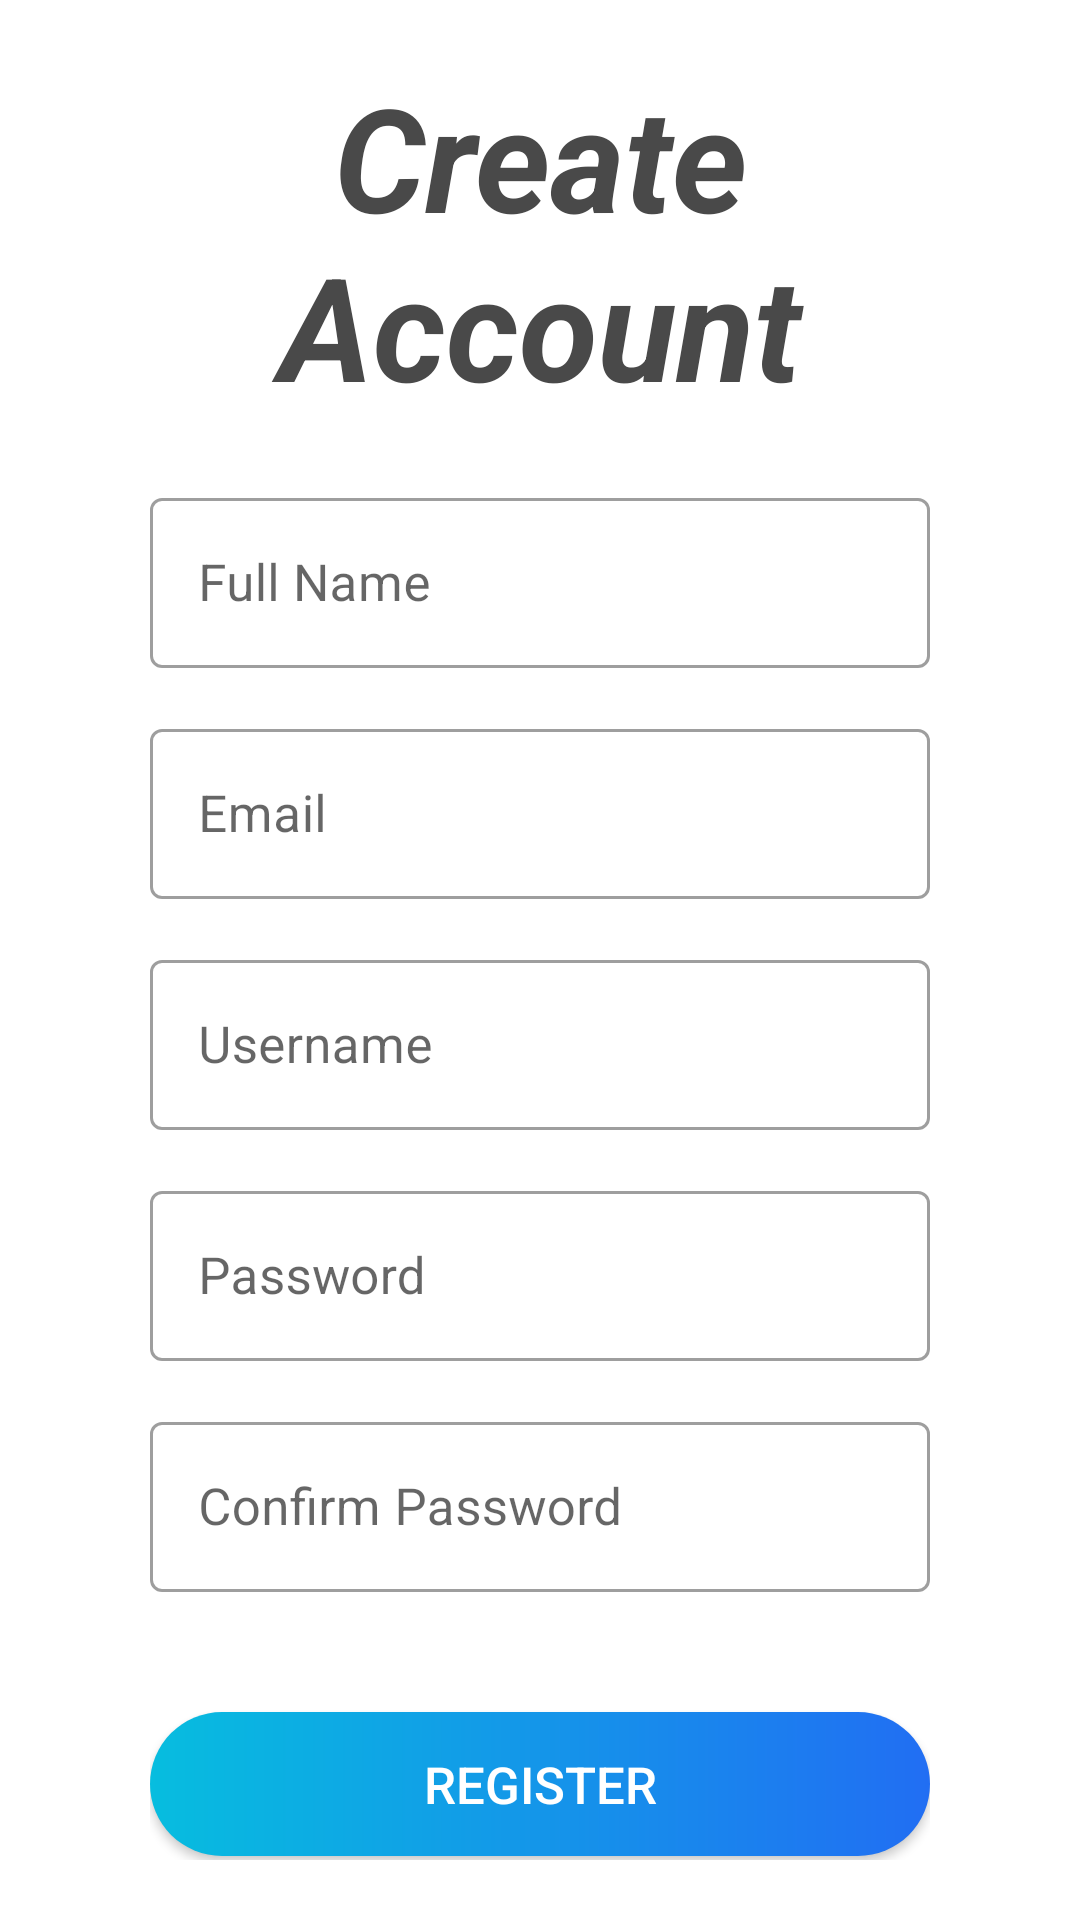

The Android layout XML behind this screen, and the referenced resources:
<!-- AndroidManifest.xml: application theme Theme.DementiaApp -->
<!-- res/layout/register.xml -->
<?xml version="1.0" encoding="utf-8"?>
<RelativeLayout xmlns:android="http://schemas.android.com/apk/res/android"
    xmlns:tools="http://schemas.android.com/tools"
    android:background="@color/white"
    android:layout_width="match_parent"
    android:layout_height="match_parent">

    <TextView
        android:id="@+id/title"
        android:layout_width="wrap_content"
        android:layout_height="wrap_content"
        android:layout_centerHorizontal="true"
        android:layout_marginStart="80dp"
        android:layout_marginTop="20dp"
        android:text="Create Account"
        android:textColor="@color/grey"
        android:textAlignment="center"
        android:textStyle="bold|italic"
        android:textSize="48sp" />

    <LinearLayout
        android:id="@+id/layout"
        android:orientation="vertical"
        android:background="@color/white"
        android:layout_width="match_parent"
        android:layout_height="wrap_content"
        android:layout_below="@id/title"
        android:layout_marginTop="20dp"
        android:paddingHorizontal="50dp"
        android:paddingBottom="20dp">

        <com.google.android.material.textfield.TextInputLayout
            style="@style/Widget.MaterialComponents.TextInputLayout.OutlinedBox"
            android:id="@+id/fullnameLabel"
            android:layout_width="match_parent"
            android:layout_height="wrap_content"
            android:text="Full Name" >

            <com.google.android.material.textfield.TextInputEditText
                android:id="@+id/fullname_editText"
                android:layout_width="match_parent"
                android:layout_height="wrap_content"
                android:layout_below="@id/fullnameLabel"
                android:layout_centerInParent="true"
                android:hint="Full Name"
                android:maxLines="1"
                android:textSize="17sp" />
        </com.google.android.material.textfield.TextInputLayout>

        <com.google.android.material.textfield.TextInputLayout
            style="@style/Widget.MaterialComponents.TextInputLayout.OutlinedBox"
            android:id="@+id/emailLabel"
            android:layout_width="match_parent"
            android:layout_height="wrap_content"
            android:layout_below="@id/fullname_editText"
            android:layout_marginTop="15dp"
            android:text="Email" >

            <com.google.android.material.textfield.TextInputEditText
                android:id="@+id/email_editText"
                android:layout_width="match_parent"
                android:layout_height="wrap_content"
                android:layout_below="@id/emailLabel"
                android:layout_centerInParent="true"
                android:hint="Email"
                android:maxLines="1"
                android:textSize="17sp" />
        </com.google.android.material.textfield.TextInputLayout>

        <com.google.android.material.textfield.TextInputLayout
            style="@style/Widget.MaterialComponents.TextInputLayout.OutlinedBox"
            android:id="@+id/usernameLabel"
            android:layout_width="match_parent"
            android:layout_height="wrap_content"
            android:layout_below="@id/email_editText"
            android:layout_marginTop="15dp"
            android:text="Username" >

            <com.google.android.material.textfield.TextInputEditText
                android:id="@+id/username_editText"
                android:layout_width="match_parent"
                android:layout_height="wrap_content"
                android:layout_below="@id/usernameLabel"
                android:layout_centerInParent="true"
                android:hint="Username"
                android:maxLines="1"
                android:textSize="17sp" />
        </com.google.android.material.textfield.TextInputLayout>

        <com.google.android.material.textfield.TextInputLayout
            style="@style/Widget.MaterialComponents.TextInputLayout.OutlinedBox"
            android:id="@+id/passwordLabel"
            android:layout_width="match_parent"
            android:layout_height="wrap_content"
            android:layout_below="@id/username_editText"
            android:layout_marginTop="15dp"
            android:text="Password" >

            <com.google.android.material.textfield.TextInputEditText
                android:id="@+id/password_editText"
                android:layout_width="match_parent"
                android:layout_height="wrap_content"
                android:layout_below="@id/username_editText"
                android:layout_centerInParent="true"
                android:hint="Password"
                android:inputType="textPassword"
                android:textSize="17sp" />
        </com.google.android.material.textfield.TextInputLayout>

        <com.google.android.material.textfield.TextInputLayout
            style="@style/Widget.MaterialComponents.TextInputLayout.OutlinedBox"
            android:id="@+id/cPasswordLabel"
            android:layout_width="match_parent"
            android:layout_height="wrap_content"
            android:layout_below="@id/password_editText"
            android:layout_marginTop="15dp"
            android:text="Confirm Password" >

            <com.google.android.material.textfield.TextInputEditText
                android:id="@+id/confirm_password_editText"
                android:layout_width="match_parent"
                android:layout_height="wrap_content"
                android:layout_below="@id/cPasswordLabel"
                android:layout_centerInParent="true"
                android:hint="Confirm Password"
                android:inputType="textPassword"
                android:textSize="17sp" />
        </com.google.android.material.textfield.TextInputLayout>

        <androidx.appcompat.widget.AppCompatButton
            android:id="@+id/registerButton"
            android:layout_width="match_parent"
            android:layout_height="wrap_content"
            android:text="register"
            android:textColor="@color/white"
            android:background="@drawable/button_gradient_blue"
            android:layout_marginTop="40dp"
            android:textSize="17sp">
        </androidx.appcompat.widget.AppCompatButton>

        <TextView
            android:id="@+id/back_to_login"
            android:layout_width="wrap_content"
            android:layout_height="wrap_content"
            android:layout_below="@id/registerButton"
            android:layout_gravity="center"
            android:layout_marginTop="20dp"
            android:text="Back to Login?"
            android:onClick="registerPage"
            android:textSize="14sp" />
    </LinearLayout>


</RelativeLayout>
<!-- resources referenced by this layout -->
<resources>
  <color name="grey">#494949</color>
  <color name="white">#FFFFFFFF</color>
      07BDDF
  <!-- drawable button_gradient_blue (drawable) -->
  <?xml version="1.0" encoding="utf-8"?>
  <shape xmlns:android="http://schemas.android.com/apk/res/android">
      <gradient
          android:startColor="#216EF3"
          android:endColor="#07BDDF"
          android:angle="180"/>
      <corners android:radius="100dp" />
  </shape>
  <style name="Theme.DementiaApp" parent="Theme.MaterialComponents.DayNight.DarkActionBar">
          
          <item name="colorPrimary">@color/blue2</item>
          <item name="colorPrimaryVariant">@color/purple_700</item>
          <item name="colorOnPrimary">@color/white</item>
          
          <item name="colorSecondary">@color/teal_200</item>
          <item name="colorSecondaryVariant">@color/teal_700</item>
          <item name="colorOnSecondary">@color/black</item>
          
          <item name="android:statusBarColor">?attr/colorPrimaryVariant</item>
          
      </style>
  <color name="blue2">#216EF3</color>
  <color name="purple_700">#FF3700B3</color>
  <color name="teal_200">#FF03DAC5</color>
  <color name="teal_700">#FF018786</color>
  <color name="black">#FF000000</color>
</resources>
